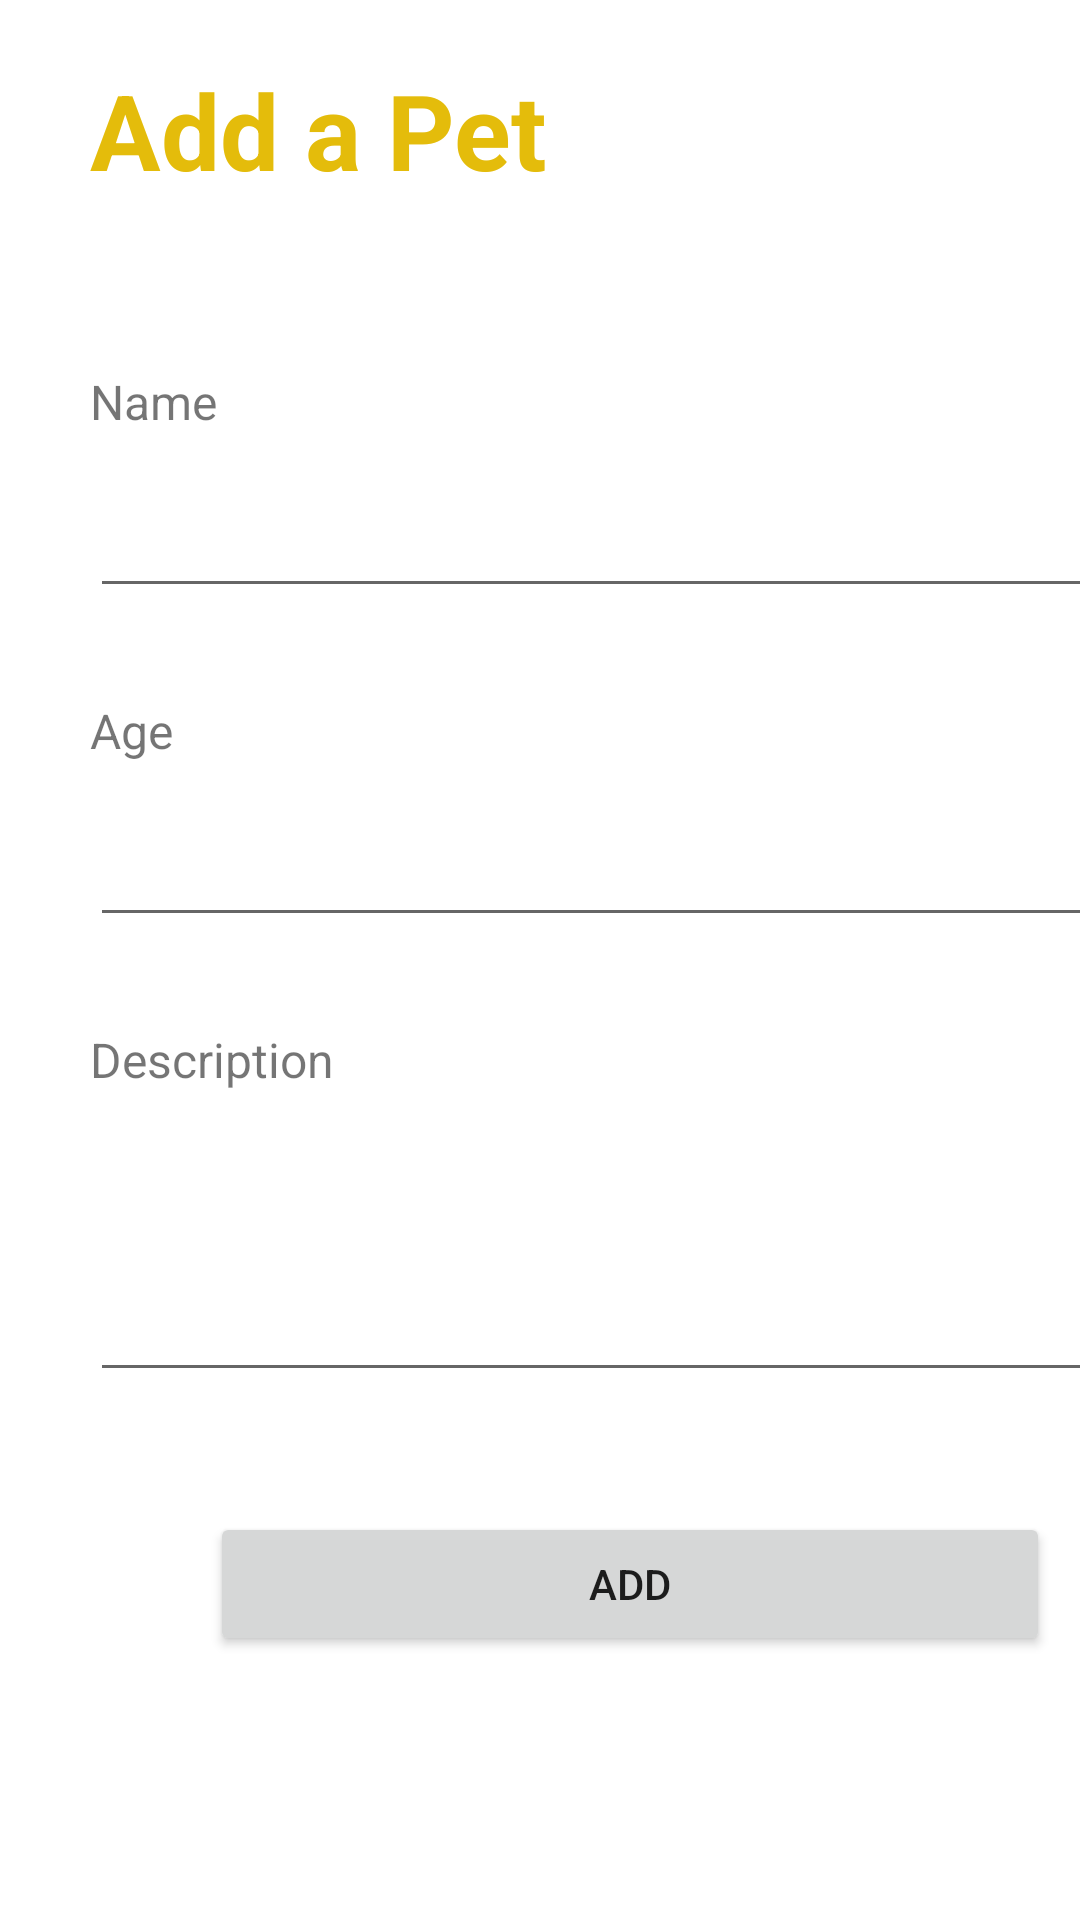

This screen was rendered from an Android layout file. Write that file and the resources it references.
<!-- AndroidManifest.xml: application theme Theme.PetsCareNew -->
<!-- res/layout/activity_add_pet.xml -->
<?xml version="1.0" encoding="utf-8"?>
<androidx.constraintlayout.widget.ConstraintLayout xmlns:android="http://schemas.android.com/apk/res/android"
    xmlns:app="http://schemas.android.com/apk/res-auto"
    xmlns:tools="http://schemas.android.com/tools"
    android:layout_width="match_parent"
    android:layout_height="match_parent"
    tools:context=".AddPet">

    <androidx.constraintlayout.widget.ConstraintLayout
        android:layout_width="match_parent"
        android:layout_height="match_parent"
        tools:context=".MainActivityPets">

        <ScrollView
            android:layout_width="match_parent"
            android:layout_height="match_parent"
            tools:context=".MainActivityPet"
            tools:ignore="SpeakableTextPresentCheck">

            <LinearLayout
                android:layout_width="match_parent"
                android:layout_height="match_parent"
                android:orientation="vertical">

                <FrameLayout
                    android:layout_width="411dp"
                    android:layout_height="93dp">

                    <TextView
                        android:id="@+id/textView6"
                        android:layout_width="wrap_content"
                        android:layout_height="wrap_content"
                        android:layout_marginLeft="30dp"
                        android:layout_marginTop="20dp"
                        android:text="Add a Pet"
                        android:textColor="@color/purple_700"
                        android:textSize="35sp"
                        android:textStyle="bold" />
                </FrameLayout>

                <TextView
                    android:id="@+id/textView"
                    android:layout_width="wrap_content"
                    android:layout_height="wrap_content"
                    android:layout_marginLeft="30dp"
                    android:layout_marginTop="30dp"
                    android:text="Name"
                    android:textSize="16sp" />

                <EditText
                    android:id="@+id/addname"
                    android:layout_width="354dp"
                    android:layout_height="wrap_content"
                    android:layout_marginLeft="30dp"
                    android:layout_marginTop="10dp"
                    android:ems="10"
                    android:inputType="textPersonName"
                    android:minHeight="48dp"
                    tools:ignore="SpeakableTextPresentCheck" />

                <TextView
                    android:id="@+id/textView2"
                    android:layout_width="wrap_content"
                    android:layout_height="wrap_content"
                    android:layout_marginLeft="30dp"
                    android:layout_marginTop="30dp"
                    android:text="Age"
                    android:textSize="16sp" />

                <EditText
                    android:id="@+id/addage"
                    android:layout_width="354dp"
                    android:layout_height="wrap_content"
                    android:layout_marginLeft="30dp"
                    android:layout_marginTop="10dp"
                    android:ems="10"
                    android:inputType="number"
                    android:minHeight="48dp"
                    tools:ignore="SpeakableTextPresentCheck" />

                <TextView
                    android:id="@+id/textView4"
                    android:layout_width="wrap_content"
                    android:layout_height="wrap_content"
                    android:layout_marginLeft="30dp"
                    android:layout_marginTop="30dp"
                    android:text="Description"
                    android:textSize="16sp" />

                <EditText
                    android:id="@+id/insertdes"
                    android:layout_width="354dp"
                    android:layout_height="90dp"
                    android:layout_marginLeft="30dp"
                    android:layout_marginTop="10dp"
                    android:ems="10"
                    android:inputType="textPersonName"
                    android:minHeight="48dp"
                    android:shadowColor="#00FFEB3B"
                    android:textColorHint="@color/purple_500"
                    tools:ignore="SpeakableTextPresentCheck" />

                <Button
                    android:id="@+id/addbutton"
                    android:layout_width="280dp"
                    android:layout_height="wrap_content"
                    android:layout_marginLeft="70dp"
                    android:layout_marginTop="40dp"
                    android:onClick="onClick"
                    android:text="ADD" />

            </LinearLayout>
        </ScrollView>

    </androidx.constraintlayout.widget.ConstraintLayout>

</androidx.constraintlayout.widget.ConstraintLayout>
<!-- resources referenced by this layout -->
<resources>
  <color name="purple_500">#e4bc0b</color>
  <color name="purple_700">#e4bc0b</color>
  <style name="Theme.PetsCareNew" parent="Theme.MaterialComponents.DayNight.NoActionBar">
          
          <item name="colorPrimary">#ECCE4B</item>
          <item name="colorPrimaryVariant">@color/purple_700</item>
          <item name="colorOnPrimary">@color/colorAccent</item>
          <item name="colorPrimaryDark">@color/colorPrimaryDark</item>
          
          <item name="colorSecondary">@color/teal_200</item>
          <item name="colorSecondaryVariant">@color/teal_700</item>
          <item name="colorOnSecondary">@color/white</item>
          
          <item name="android:statusBarColor" tools:targetApi="l">?attr/colorPrimaryVariant</item>
          
      </style>
  <color name="teal_200">#FF03DAC5</color>
  <color name="teal_700">#FF018786</color>
  <color name="white">#FFFFFFFF</color>
  <!-- not gathered from this repository: default colours our renderer supplied (Android Studio template values) -->
  <color name="colorPrimaryDark">#FF3700B3</color>
  <color name="colorAccent">#FF03DAC5</color>
</resources>
